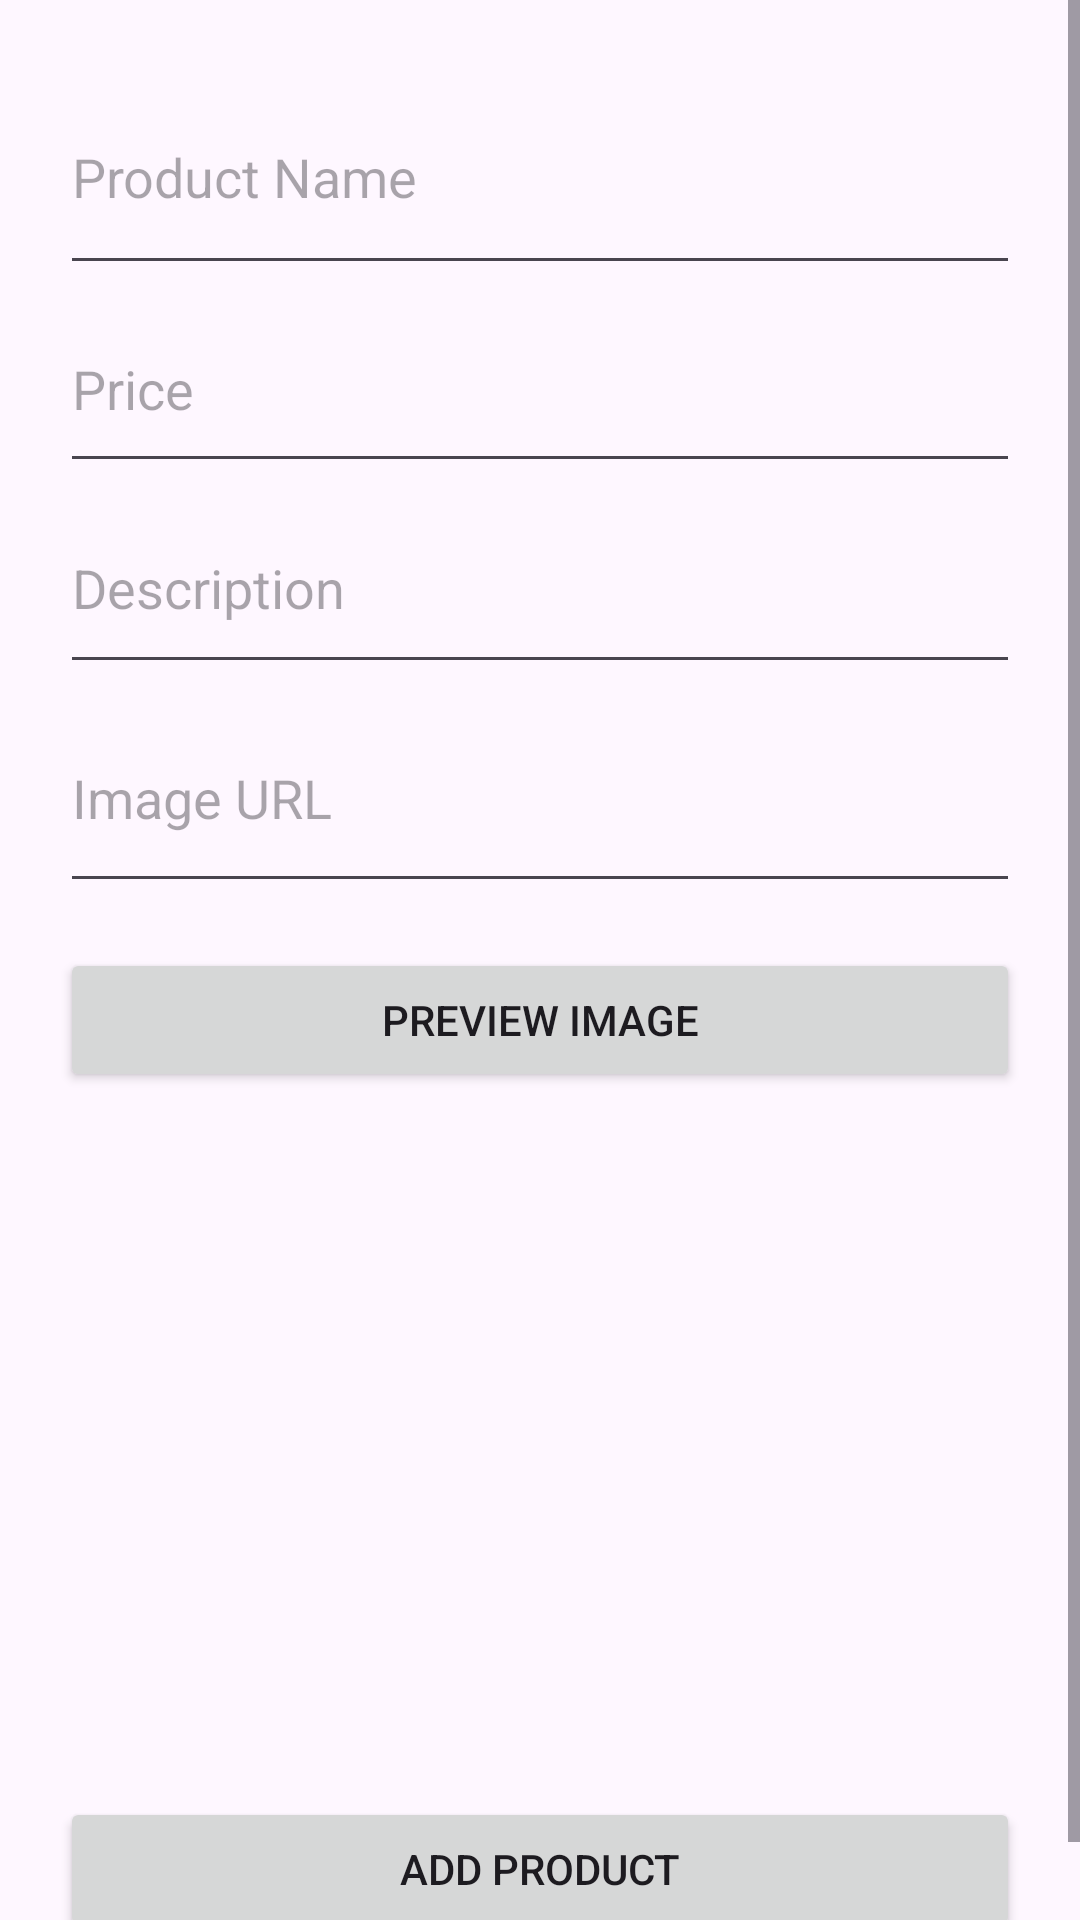

Reconstruct the res/layout file that produces this screen, plus the resources it refers to.
<!-- AndroidManifest.xml: application theme Theme.Material3.DayNight.NoActionBar -->
<!-- res/layout/activity_add_product.xml -->
<?xml version="1.0" encoding="utf-8"?>
<ScrollView xmlns:android="http://schemas.android.com/apk/res/android"
    android:layout_width="match_parent"
    android:layout_height="match_parent">

    <LinearLayout
        android:layout_width="match_parent"
        android:layout_height="wrap_content"
        android:orientation="vertical"
        android:padding="20dp">

        <EditText
            android:id="@+id/etProductName"
            android:layout_width="match_parent"
            android:layout_height="75dp"
            android:hint="Product Name" />

        <EditText
            android:id="@+id/etProductPrice"
            android:layout_width="match_parent"
            android:layout_height="66dp"
            android:hint="Price"
            android:inputType="number" />

        <EditText
            android:id="@+id/etProductDescription"
            android:layout_width="match_parent"
            android:layout_height="67dp"
            android:hint="Description" />

        <EditText
            android:id="@+id/etImageUrl"
            android:layout_width="match_parent"
            android:layout_height="73dp"
            android:hint="Image URL" />

        <Button
            android:id="@+id/btnPreviewImage"
            android:layout_width="match_parent"
            android:layout_height="wrap_content"
            android:text="Preview Image"
            android:layout_marginTop="15dp"/>

        <ImageView
            android:id="@+id/imagePreview"
            android:layout_width="200dp"
            android:layout_height="200dp"
            android:layout_gravity="center"
            android:layout_marginTop="15dp"
            android:scaleType="centerCrop" />

        <Button
            android:id="@+id/btnAddProduct"
            android:layout_width="match_parent"
            android:layout_height="wrap_content"
            android:text="Add Product"
            android:layout_marginTop="20dp"/>

    </LinearLayout>

</ScrollView>
<!-- resources referenced by this layout -->
<resources>

</resources>
